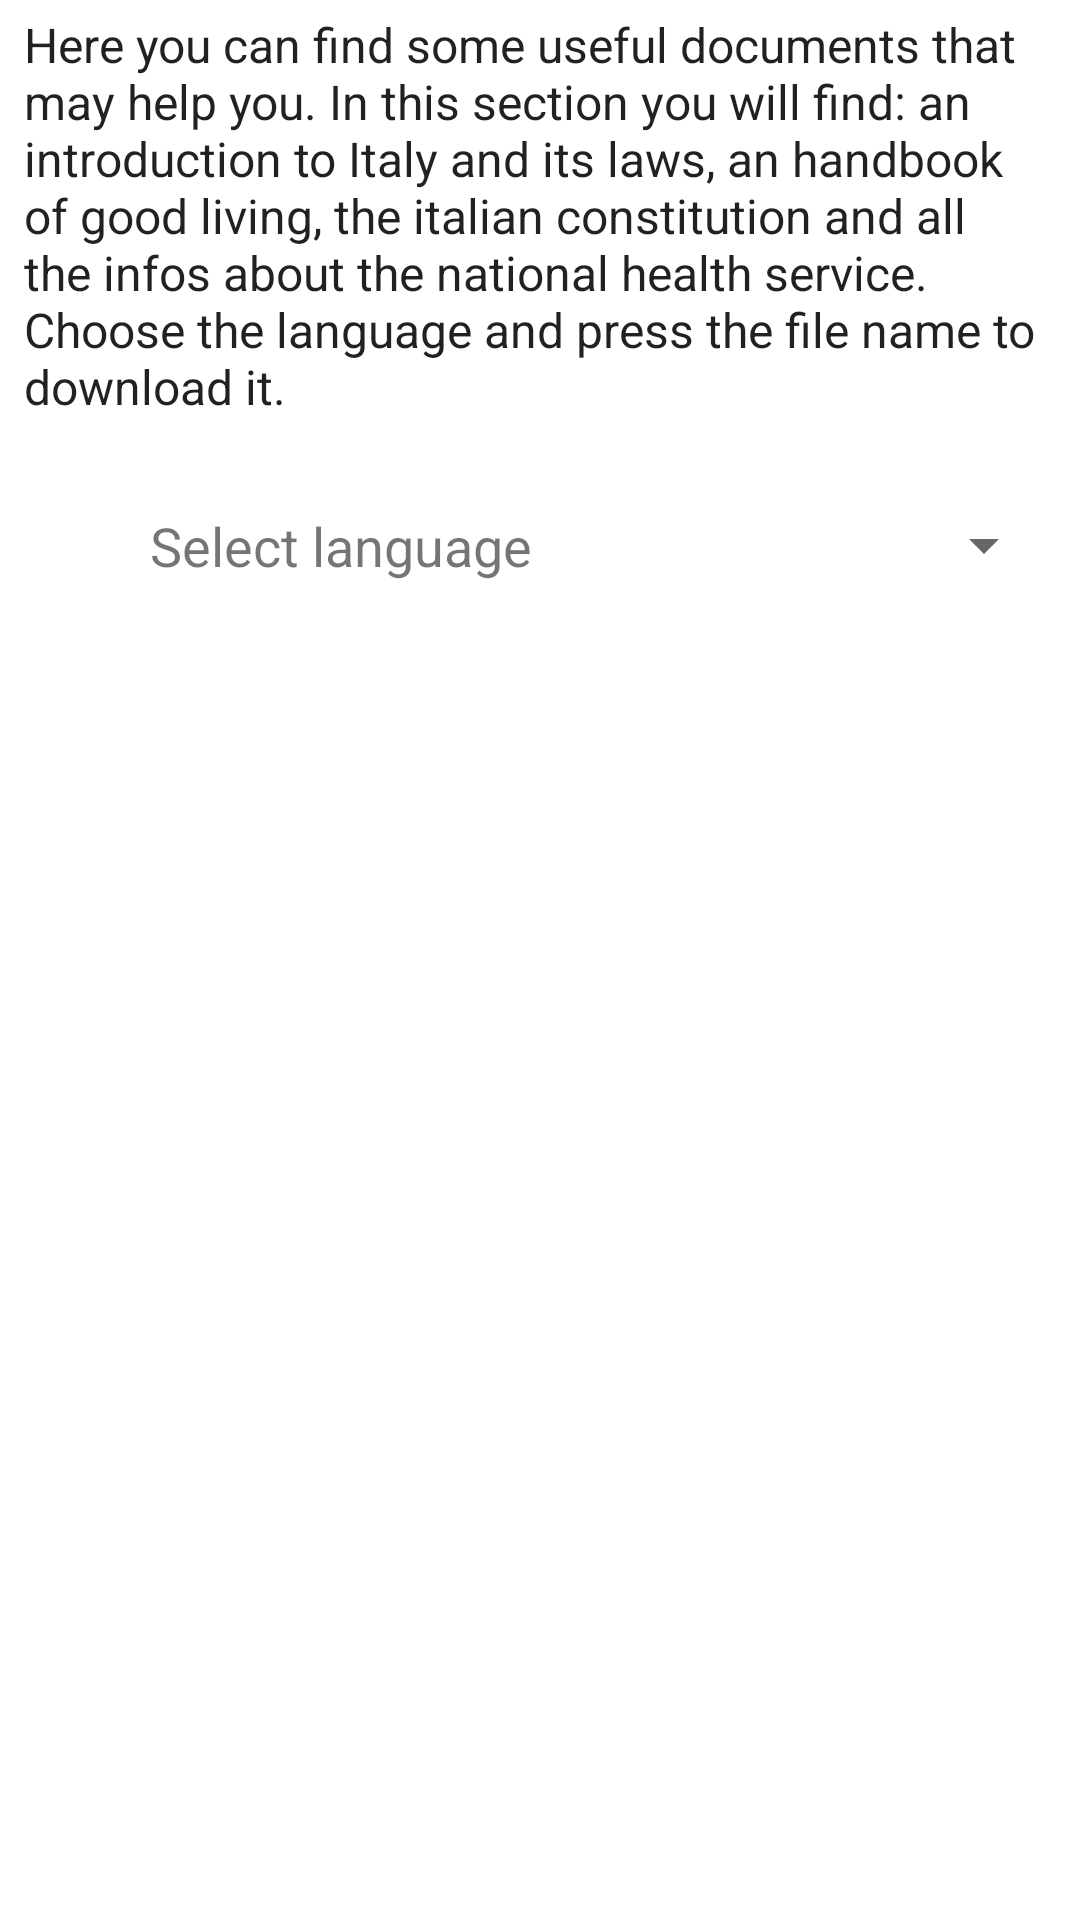

Layout XML and referenced resources for this Android screen:
<!-- AndroidManifest.xml: application theme AppTheme -->
<!-- res/layout/activity_bylaw.xml -->
<?xml version="1.0" encoding="utf-8"?>
<androidx.core.widget.NestedScrollView xmlns:android="http://schemas.android.com/apk/res/android"
    xmlns:app="http://schemas.android.com/apk/res-auto"
    xmlns:tools="http://schemas.android.com/tools"
    android:id="@+id/drawer_layout"
    android:layout_width="match_parent"
    android:layout_height="match_parent"
    android:fitsSystemWindows="true"
    tools:context="it.emgargano.famiapp.BylawActivity">

    <LinearLayout
        android:layout_width="match_parent"
        android:layout_height="match_parent"
        android:paddingStart="8dp"
        android:paddingEnd="8dp"
        android:orientation="vertical">

        <TextView
            android:id="@+id/textBylaw"
            android:textAppearance="?attr/textAppearanceHeadline5"
            android:layout_width="wrap_content"
            android:layout_height="wrap_content"
            android:layout_marginTop="4dp"
            android:text="@string/bylawDescription"
            android:textSize="@dimen/textSizeDescription" />

        <androidx.appcompat.widget.LinearLayoutCompat
            android:layout_width="match_parent"
            android:layout_height="wrap_content"
            android:orientation="horizontal"
            android:layout_marginTop="30dp">

            <TextView
                android:id="@+id/textView"
                android:layout_width="wrap_content"
                android:layout_height="wrap_content"
                android:layout_gravity="center"
                android:layout_weight="1"
                android:gravity="center"
                android:text="@string/selectLanguage" />

            <Spinner
                android:id="@+id/spinnerLanguage"
                android:layout_width="wrap_content"
                android:layout_height="wrap_content"
                android:layout_weight="1"
                android:ems="10"
                android:spinnerMode="dropdown" />

        </androidx.appcompat.widget.LinearLayoutCompat>


            <TextView
                android:id="@+id/textViewDownloadIntroductionToItaly"
                android:layout_width="wrap_content"
                android:layout_height="wrap_content"
                android:layout_gravity="center"
                android:layout_marginTop="90dp"
                android:theme="@style/ButtonThemeNoBorder"
                style="?attr/borderlessButtonStyle"
                android:text="IntroductionToItaly.pdf"
                app:layout_constraintStart_toStartOf="@+id/spinnerLanguage"
                app:layout_constraintTop_toBottomOf="@+id/spinnerLanguage" />

            <TextView
                android:id="@+id/textViewDownloadGoodLiving"
                android:layout_width="wrap_content"
                android:layout_height="wrap_content"
                android:layout_marginTop="16dp"
                android:layout_gravity="center"
                android:theme="@style/ButtonThemeNoBorder"
                style="?attr/borderlessButtonStyle"
                android:text="HandbookOfGoodLiving.pdf" />

            <TextView
                android:id="@+id/textViewDownloadItalianConstitution"
                android:layout_width="wrap_content"
                android:layout_height="wrap_content"
                android:layout_marginTop="16dp"
                android:layout_gravity="center"
                android:theme="@style/ButtonThemeNoBorder"
                style="?attr/borderlessButtonStyle"
                android:text="ItalianConstitution.pdf" />

            <TextView
                android:id="@+id/textViewDownloadNHS"
                android:layout_width="wrap_content"
                android:layout_height="wrap_content"
                android:layout_marginTop="16dp"
                android:layout_gravity="center"
                android:theme="@style/ButtonThemeNoBorder"
                style="?attr/borderlessButtonStyle"
                android:text="NHS.pdf" />


    </LinearLayout>

</androidx.core.widget.NestedScrollView>
<!-- resources referenced by this layout -->
<resources>
  <dimen name="textSizeDescription">16sp</dimen>
  <string name="bylawDescription">Here you can find some useful documents that may help you.
          In this section you will find: an introduction to Italy and its laws, an handbook of good living,
          the italian constitution and all the infos about the national health service.
          Choose the language and press the file name to download it.</string>
  <string name="selectLanguage">Select language</string>
  <style name="ButtonThemeNoBorder" parent="ThemeOverlay.MaterialComponents.Light">
          <item name="android:textSize">14sp</item>
      </style>
  <style name="AppTheme" parent="Theme.MaterialComponents.Light">
          <item name="colorPrimary">@color/window_background</item>
          <item name="colorPrimaryDark">@color/statubar</item>
          <item name="colorSecondary">@color/colorPrimaryDark</item>
          <item name="colorAccent">@color/colorPrimaryDark</item>
          <item name="toolbarStyle">@style/CustomToolBarStyle</item>
          <item name="android:textSize">18sp</item>
          <item name="drawerArrowStyle">@style/DrawerArrowStyle</item>
      </style>
  <color name="window_background">#FFFFFF</color>
  <color name="statubar">#c7c7c7</color>
  <color name="colorPrimaryDark">#009f7a</color>
  <style name="CustomToolBarStyle" parent="@style/Widget.AppCompat.Toolbar">
          <item name="titleTextColor">@android:color/black</item>
      </style>
  <style name="DrawerArrowStyle" parent="Widget.AppCompat.DrawerArrowToggle">
          <item name="spinBars">false</item>
          <item name="color">@android:color/black</item>
      </style>
</resources>
